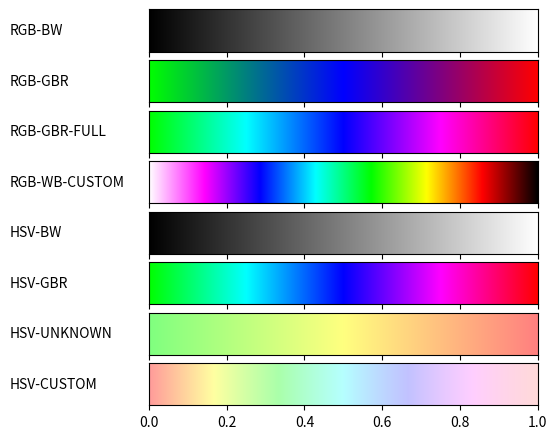

The matplotlib source for this figure:
#!/usr/bin/env python
# -*- coding: utf-8 -*-
from __future__ import division             # Division in Python 2.7
%matplotlib inline
import matplotlib
matplotlib.use('Agg')                       # So that we can render files without GUI
import matplotlib.pyplot as plt
from matplotlib import rc
import numpy as np
import colorsys
from math import *
from matplotlib import colors

def plot_color_gradients(gradients, names):
    # For pretty latex fonts (commented out, because it does not work on some machines)
    #rc('text', usetex=True) 
    #rc('font', family='serif', serif=['Times'], size=10)
    rc('legend', fontsize=10)

    column_width_pt = 400         # Show in latex using \the\linewidth
    pt_per_inch = 72
    size = column_width_pt / pt_per_inch

    fig, axes = plt.subplots(nrows=len(gradients), sharex=True, figsize=(size, 0.75 * size))
    fig.subplots_adjust(top=1.00, bottom=0.05, left=0.25, right=0.95)


    for ax, gradient, name in zip(axes, gradients, names):
        # Create image with two lines and draw gradient on it
        img = np.zeros((2, 1024, 3))
        for i, v in enumerate(np.linspace(0, 1, 1024)):
            img[:, i] = gradient(v)

        im = ax.imshow(img, aspect='auto')
        im.set_extent([0, 1, 0, 1])
        ax.yaxis.set_visible(False)

        pos = list(ax.get_position().bounds)
        x_text = pos[0] - 0.25
        y_text = pos[1] + pos[3]/2.
        fig.text(x_text, y_text, name, va='center', ha='left', fontsize=10)

    fig.savefig('my-gradients.pdf')

def prt(s, v):
    if(v in [0, 0.24926686217008798, 0.25024437927663734, 0.4995112414467253, 0.5004887585532747,0.7497556207233627, 0.750733137829912, 1]):
        
        print(s)
    
def hsv2rgb(h, s, v):
    return colorsys.hsv_to_rgb(h,s,v)

def func(a1, b1, a2, b2, a3, b3):
    print()

def gradient_rgb_bw(v):
    return (v, v, v)

def notZero(v):
    if v < 0:
        return 0
    
    else:
        return v

def gradient_rgb_gbr(v):
    if v > 0.5:
        s = (2 * v - 1, 0, 2 - 2 * v  )
    else:
        s = (0, 1 - 2* v, 2 * v)
    return s


def gradient_rgb_gbr_full(v):
    s = (0, 0, 0)
    if v < 0.25:
        s = (0, 1, 4 * v)
    elif v < 0.5:
        s = (0, 2 - v * 4, 1)
    elif v < 0.75:
        s = (4 * v - 2, 0, 1)
    else:
        s = (1, 0, 1 - (4 * (v - 0.75)))
    return s


def gradient_rgb_wb_custom(v):
    if v < 1/7:
        return(1, 1 - np.interp(v, [0,1/7], [0,1]), 1)
    if v < 2/7:
        return(1 - np.interp(v, [1/7, 2/7], [0,1]), 0, 1)
    if v < 3/7:
        return(0,np.interp(v, [2/7, 3/7], [0, 1]), 1)
    if v < 4/7:
        return(0, 1, 1 - np.interp(v, [3/7, 4/7], [0, 1]))
    if v < 5/7:
        return(np.interp(v, [4/7, 5/7], [0, 1]), 1, 0)
    if v < 6/7:
        return(1, 1 - np.interp(v, [5/7, 6/7], [0, 1]), 0)
    else:
        return(1 - np.interp(v, [6/7, 1], [0,1]), 0, 0)


def gradient_hsv_bw(v):
    return hsv2rgb(0, 0, v)


def gradient_hsv_gbr(v):
    return hsv2rgb(1/3 + v * 2/3, 1, 1)

def gradient_hsv_unknown(v):
    return hsv2rgb(1/3 - v * 1/3, 0.5, 1)


def gradient_hsv_custom(v):
    return hsv2rgb(v, sin(sin((sin(v)+1) + 1)) / 2, 1)


if __name__ == '__main__':
    def toname(g):
        return g.__name__.replace('gradient_', '').replace('_', '-').upper()

    gradients = (gradient_rgb_bw, gradient_rgb_gbr, gradient_rgb_gbr_full, gradient_rgb_wb_custom,
                 gradient_hsv_bw, gradient_hsv_gbr, gradient_hsv_unknown, gradient_hsv_custom)
    
    plot_color_gradients(gradients, [toname(g) for g in gradients])



